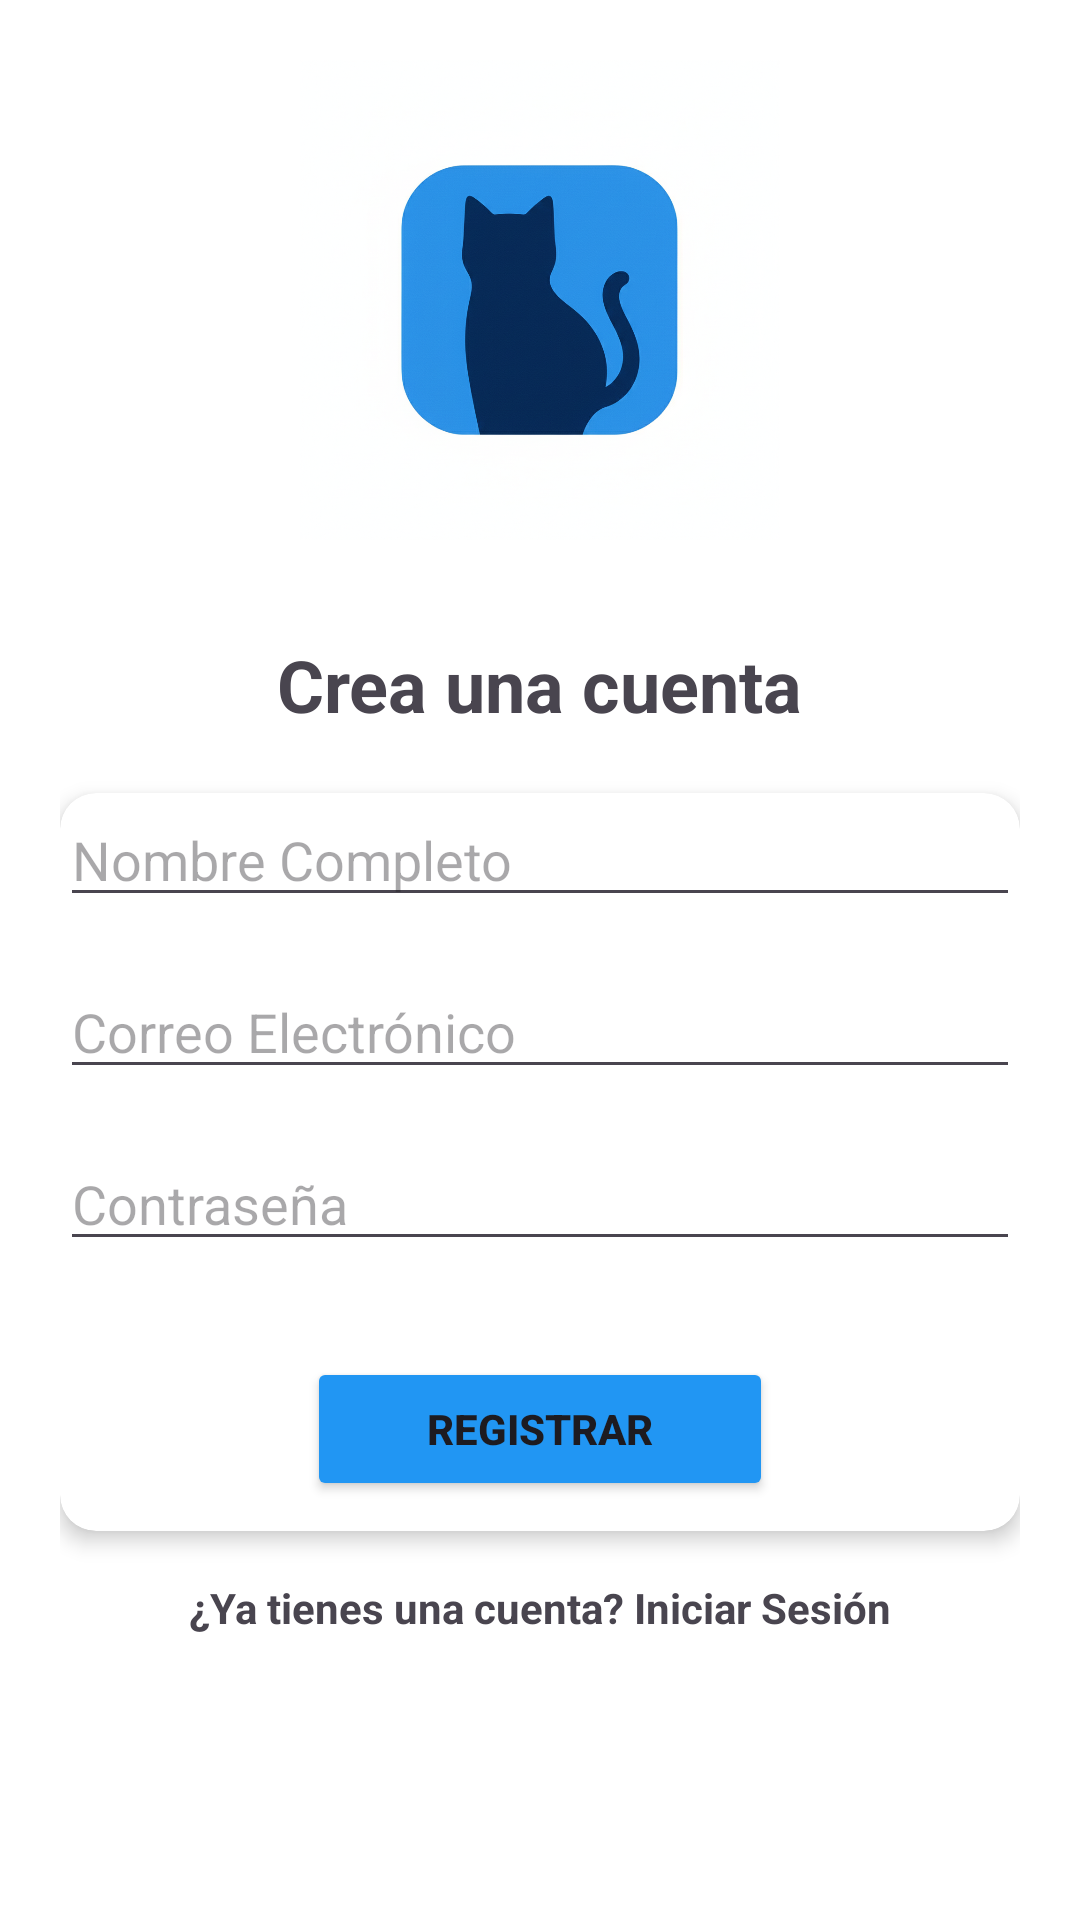

This screen was rendered from an Android layout file. Write that file and the resources it references.
<!-- AndroidManifest.xml: application theme Theme.Iot_Elisa_Eva2 -->
<!-- res/layout/activity_register.xml -->
<?xml version="1.0" encoding="utf-8"?>
<androidx.constraintlayout.widget.ConstraintLayout xmlns:android="http://schemas.android.com/apk/res/android"
    xmlns:app="http://schemas.android.com/apk/res-auto"
    xmlns:tools="http://schemas.android.com/tools"
    android:id="@+id/main"
    android:layout_width="match_parent"
    android:layout_height="match_parent"
    tools:context=".Register"
    android:background="#FFFFFF">

    <LinearLayout
        android:layout_width="match_parent"
        android:layout_height="match_parent"
        android:orientation="vertical"
        android:padding="20dp"
        android:paddingTop="70dp"
        tools:ignore="MissingConstraints">


        <ImageView
            android:id="@+id/logoRegister"
            android:layout_width="160dp"
            android:layout_height="160dp"
            android:layout_gravity="center"
            android:src="@drawable/logo_android"/>


        <TextView
            android:id="@+id/textoRegistro"
            android:layout_width="wrap_content"
            android:layout_height="wrap_content"
            android:layout_gravity="center"
            android:layout_marginTop="32dp"
            android:text="Crea una cuenta"
            android:textSize="24sp"
            android:textStyle="bold" />


        <androidx.cardview.widget.CardView
            android:layout_width="match_parent"
            android:layout_height="wrap_content"
            android:layout_marginTop="20dp"
            android:padding="20dp"
            app:cardCornerRadius="12dp"
            app:cardElevation="4dp">

            <LinearLayout
                android:layout_width="match_parent"
                android:layout_height="wrap_content"
                android:orientation="vertical">

                <EditText
                    android:id="@+id/etName"
                    android:layout_width="match_parent"
                    android:layout_height="wrap_content"
                    android:hint="@string/nombre"
                    android:inputType="textPersonName"
                    android:layout_marginBottom="16dp" />

                <EditText
                    android:id="@+id/etEmailReg"
                    android:layout_width="match_parent"
                    android:layout_height="wrap_content"
                    android:hint="@string/email"
                    android:inputType="textEmailAddress"
                    android:layout_marginBottom="16dp" />

                <EditText
                    android:id="@+id/etPassReg"
                    android:layout_width="match_parent"
                    android:layout_height="wrap_content"
                    android:hint="@string/contrasena"
                    android:inputType="textPassword" />

                <Button
                    android:id="@+id/btnRegister"
                    android:layout_width="wrap_content"
                    android:layout_height="wrap_content"
                    android:layout_gravity="center"
                    android:layout_marginTop="32dp"
                    android:layout_marginBottom="10dp"
                    android:paddingHorizontal="40dp"
                    android:paddingVertical="10dp"
                    android:text="@string/registrar"
                    android:textStyle="bold"
                    android:backgroundTint="#2196F3"/>
            </LinearLayout>
        </androidx.cardview.widget.CardView>


        <TextView
            android:id="@+id/tvHaveAccount"
            android:layout_width="wrap_content"
            android:layout_height="wrap_content"
            android:layout_gravity="center_horizontal"
            android:layout_marginTop="16dp"
            android:text="@string/ya_tienes_cuenta"
            android:textStyle="bold" />

    </LinearLayout>
</androidx.constraintlayout.widget.ConstraintLayout>
<!-- resources referenced by this layout -->
<resources>
  <!-- drawable logo_android: png bitmap (drawable, 785946 bytes) -->
  <string name="contrasena">Contraseña</string>
  <string name="email">Correo Electrónico</string>
  <string name="nombre">Nombre Completo</string>
  <string name="registrar">REGISTRAR</string>
  <string name="ya_tienes_cuenta">¿Ya tienes una cuenta? Iniciar Sesión</string>
  <style name="Theme.Iot_Elisa_Eva2" parent="Base.Theme.Iot_Elisa_Eva2" />
  <style name="Base.Theme.Iot_Elisa_Eva2" parent="Theme.Material3.DayNight.NoActionBar">
          
          
      </style>
</resources>
